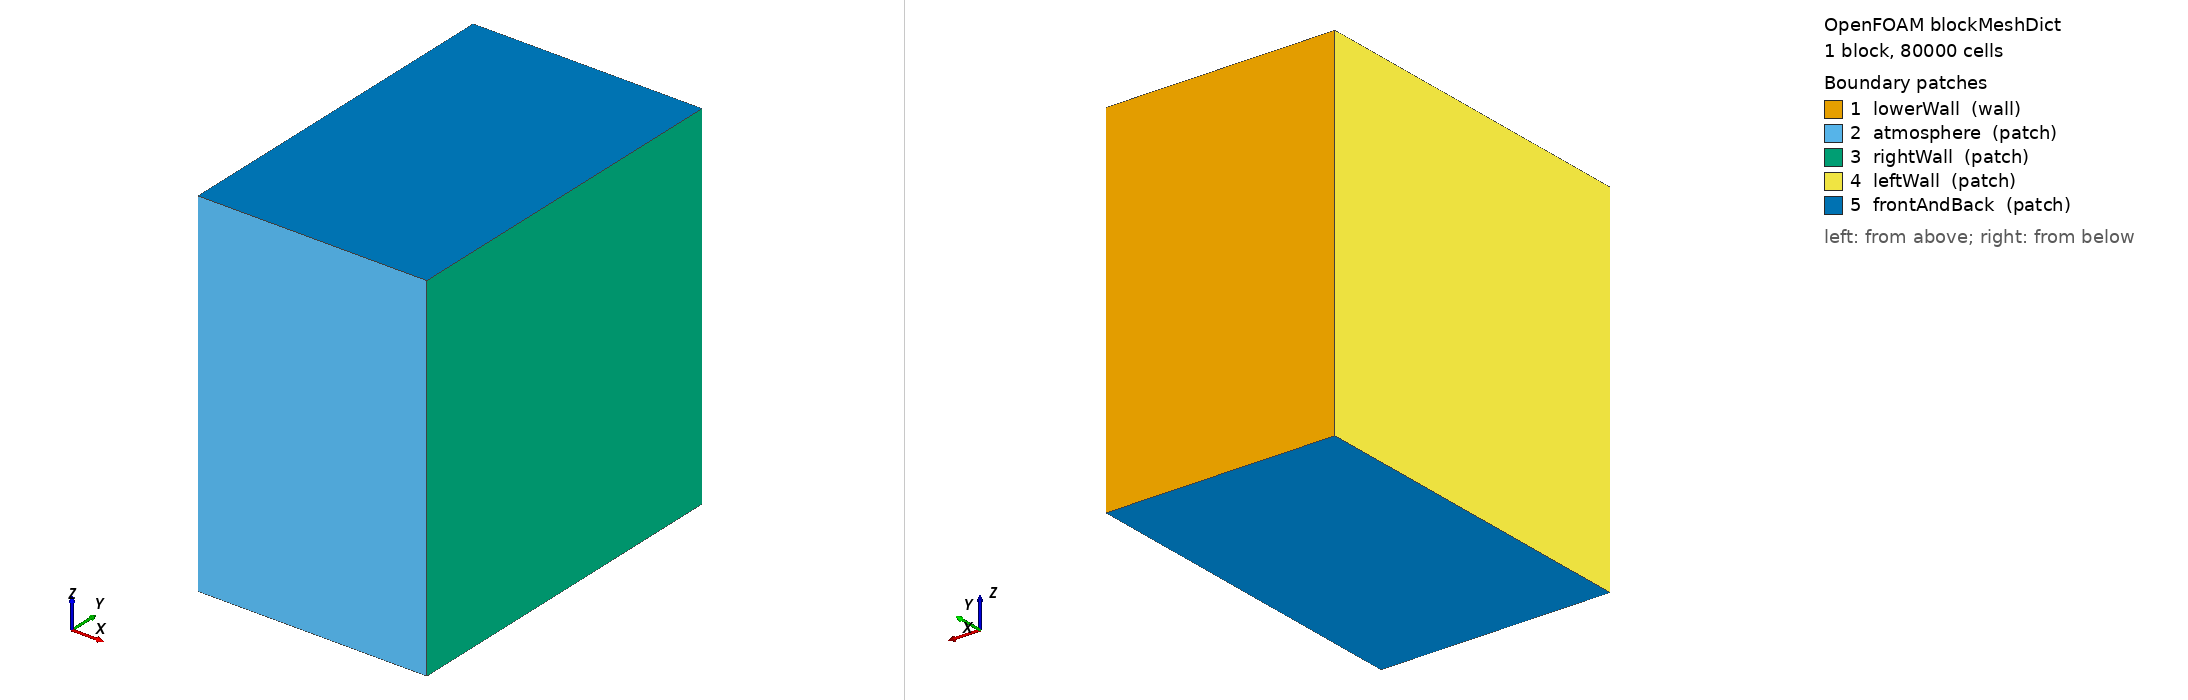

OpenFOAM case: the mesh blockMesh builds from blockMeshDict, 1 block(s), 80000 cells. Boundary patches (legend numbers): 1 lowerWall (wall), 2 atmosphere (patch), 3 rightWall (patch), 4 leftWall (patch), 5 frontAndBack (patch). Left view from above one corner, right view from below the opposite corner. Boundary conditions: 0 field file(s) under 0/; 0 of 5 drawn patches have an entry in a shipped field file.

=== system/blockMeshDict ===
/*--------------------------------*- C++ -*----------------------------------*\
| =========                 |                                                 |
| \\      /  F ield         | OpenFOAM: The Open Source CFD Toolbox           |
|  \\    /   O peration     | Version:  v2506                                 |
|   \\  /    A nd           | Website:  www.OpenFOAM.com                      |
|    \\/     M anipulation  |                                                 |
\*---------------------------------------------------------------------------*/
FoamFile
{
    version     2.0;
    format      ascii;
    class       dictionary;
    object      blockMeshDict;
}
// * * * * * * * * * * * * * * * * * * * * * * * * * * * * * * * * * * * * * //

convertToMeters 1.0;

// testrun19-derived template: pulsed/short-track 316L, simple transport model.
// P=147W, v=200mm/s, d_laser=0.07mm.
// x=cross-track, y=depth (y=0=top/atmosphere), z=scan direction.
// Base 10 um; 1-level AMR -> 5 um near melt pool.
//   x: 0.320 mm  (32 cells)
//   y: 0.500 mm  (50 cells)
//   z: 0.500 mm  (50 cells)

vertices
(
    (0         0         0        )  // 0
    (0.320e-3  0         0        )  // 1
    (0.320e-3  0.500e-3  0        )  // 2
    (0         0.500e-3  0        )  // 3
    (0         0         0.500e-3 )  // 4
    (0.320e-3  0         0.500e-3 )  // 5
    (0.320e-3  0.500e-3  0.500e-3 )  // 6
    (0         0.500e-3  0.500e-3 )  // 7
);

blocks
(
    hex (0 1 2 3 4 5 6 7) (32 50 50) simpleGrading (1 1 1)
);

edges
(
);

boundary
(
    lowerWall
    {
        type wall;
        faces
        (
            (3 7 6 2)
        );
    }

    atmosphere
    {
        type patch;
        faces
        (
            (1 5 4 0)
        );
    }

    rightWall
    {
        type patch;
        faces
        (
            (1 2 6 5)
        );
    }

    leftWall
    {
        type patch;
        faces
        (
            (0 4 7 3)
        );
    }

    frontAndBack
    {
        type patch;
        faces
        (
            (0 3 2 1)
            (5 6 7 4)
        );
    }
);

mergePatchPairs
(
);

// ************************************************************************* //


=== system/controlDict ===
/*--------------------------------*- C++ -*----------------------------------*\
| =========                 |                                                 |
| \\      /  F ield         | OpenFOAM: The Open Source CFD Toolbox           |
|  \\    /   O peration     | Version:  3.0.1                                 |
|   \\  /    A nd           | Web:      www.OpenFOAM.org                      |
|    \\/     M anipulation  |                                                 |
\*---------------------------------------------------------------------------*/
FoamFile
{
    version     2.0;
    format      ascii;
    class       dictionary;
    location    "system";
    object      controlDict;
}
// * * * * * * * * * * * * * * * * * * * * * * * * * * * * * * * * * * * * * //

application     laserbeamFoam;

startFrom       latestTime;

startTime       0;

stopAt          endTime;

endTime         0.0015;

deltaT          1.0e-8;

writeControl    adjustableRunTime;

writeInterval   1e-05;

purgeWrite      0;

writeFormat     ascii;

writePrecision  10;

writeCompression off;

timeFormat      general;

timePrecision   10;

runTimeModifiable yes;

adjustTimeStep  yes;

maxCo           0.5;//0.1;
maxAlphaCo      0.5;

maxDeltaT       2e-6;

functions
{
    parProfiling
    {
        type            parProfiling;
        libs            (utilityFunctionObjects);
    }
}

// ************************************************************************* //
